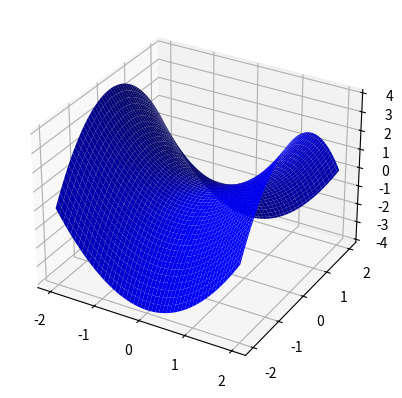
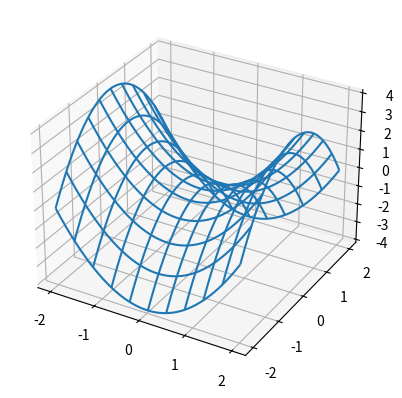
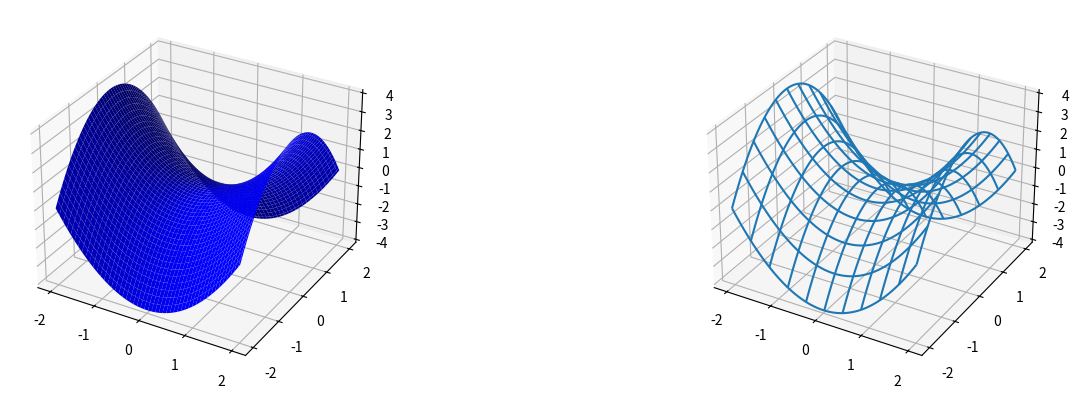
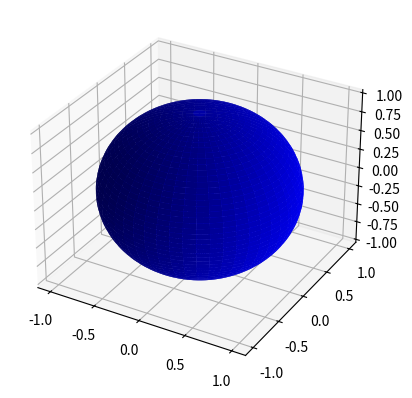
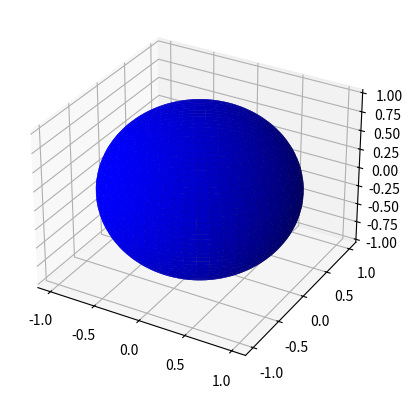
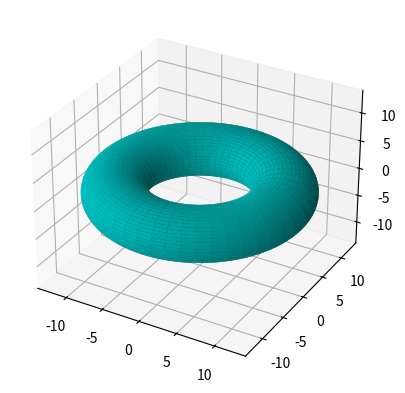

Write Python code to recreate these figures, in order.
get_ipython().magic('matplotlib inline')
import numpy as np
import matplotlib.pyplot as plt
from mpl_toolkits.mplot3d import Axes3D

# Make data
x = np.linspace(-2, 2, 100)
y = np.linspace(-2, 2, 100)
X, Y = np.meshgrid(x, y)
Z = X**2 - Y**2

fig = plt.figure()
ax = plt.axes(projection='3d')
ax.plot_surface(X, Y, Z, color='b')

fig = plt.figure()
ax = plt.axes(projection='3d')
ax.plot_wireframe(X, Y, Z, rstride=10, cstride=10)

fig = plt.figure(figsize=plt.figaspect(0.3))
ax = fig.add_subplot(121, projection='3d')
ax.plot_surface(X, Y, Z, color='b')
ax = fig.add_subplot(122, projection='3d')
ax.plot_wireframe(X, Y, Z, rstride=10, cstride=10)

u = np.linspace(0, 2 * np.pi, 100)
v = np.linspace(0, np.pi, 100)
U,V = np.meshgrid(u,v)
X = np.cos(U) * np.sin(V)
Y = np.sin(U) * np.sin(V)
Z = np.cos(V)

fig = plt.figure()
ax = plt.axes(projection='3d')
# Plot the surface
ax.plot_surface(X, Y, Z, color='b')

u = np.linspace(0, 2 * np.pi, 100)
v = np.linspace(0, np.pi, 100)
X = np.outer(np.cos(u), np.sin(v))
Y = np.outer(np.sin(u), np.sin(v))
Z = np.outer(np.ones(np.size(u)), np.cos(v))

fig = plt.figure()
ax = plt.axes(projection='3d')
# Plot the surface
ax.plot_surface(X, Y, Z, color='b')

# Make data
u = np.linspace(0, 2 * np.pi, 100)
v = np.linspace(0, 2 * np.pi, 100)
U,V = np.meshgrid(u,v)
R = 10
r = 4
X = R * np.cos(U) + r*np.cos(U)*np.cos(V)
Y = R * np.sin(U) + r*np.sin(U)*np.cos(V)
Z = r * np.sin(V)

fig = plt.figure()
ax = plt.axes(projection='3d')
ax.set_xlim([-(R+r), (R+r)])
ax.set_ylim([-(R+r), (R+r)])
ax.set_zlim([-(R+r), (R+r)])
ax.plot_surface(X, Y, Z, color='c')



